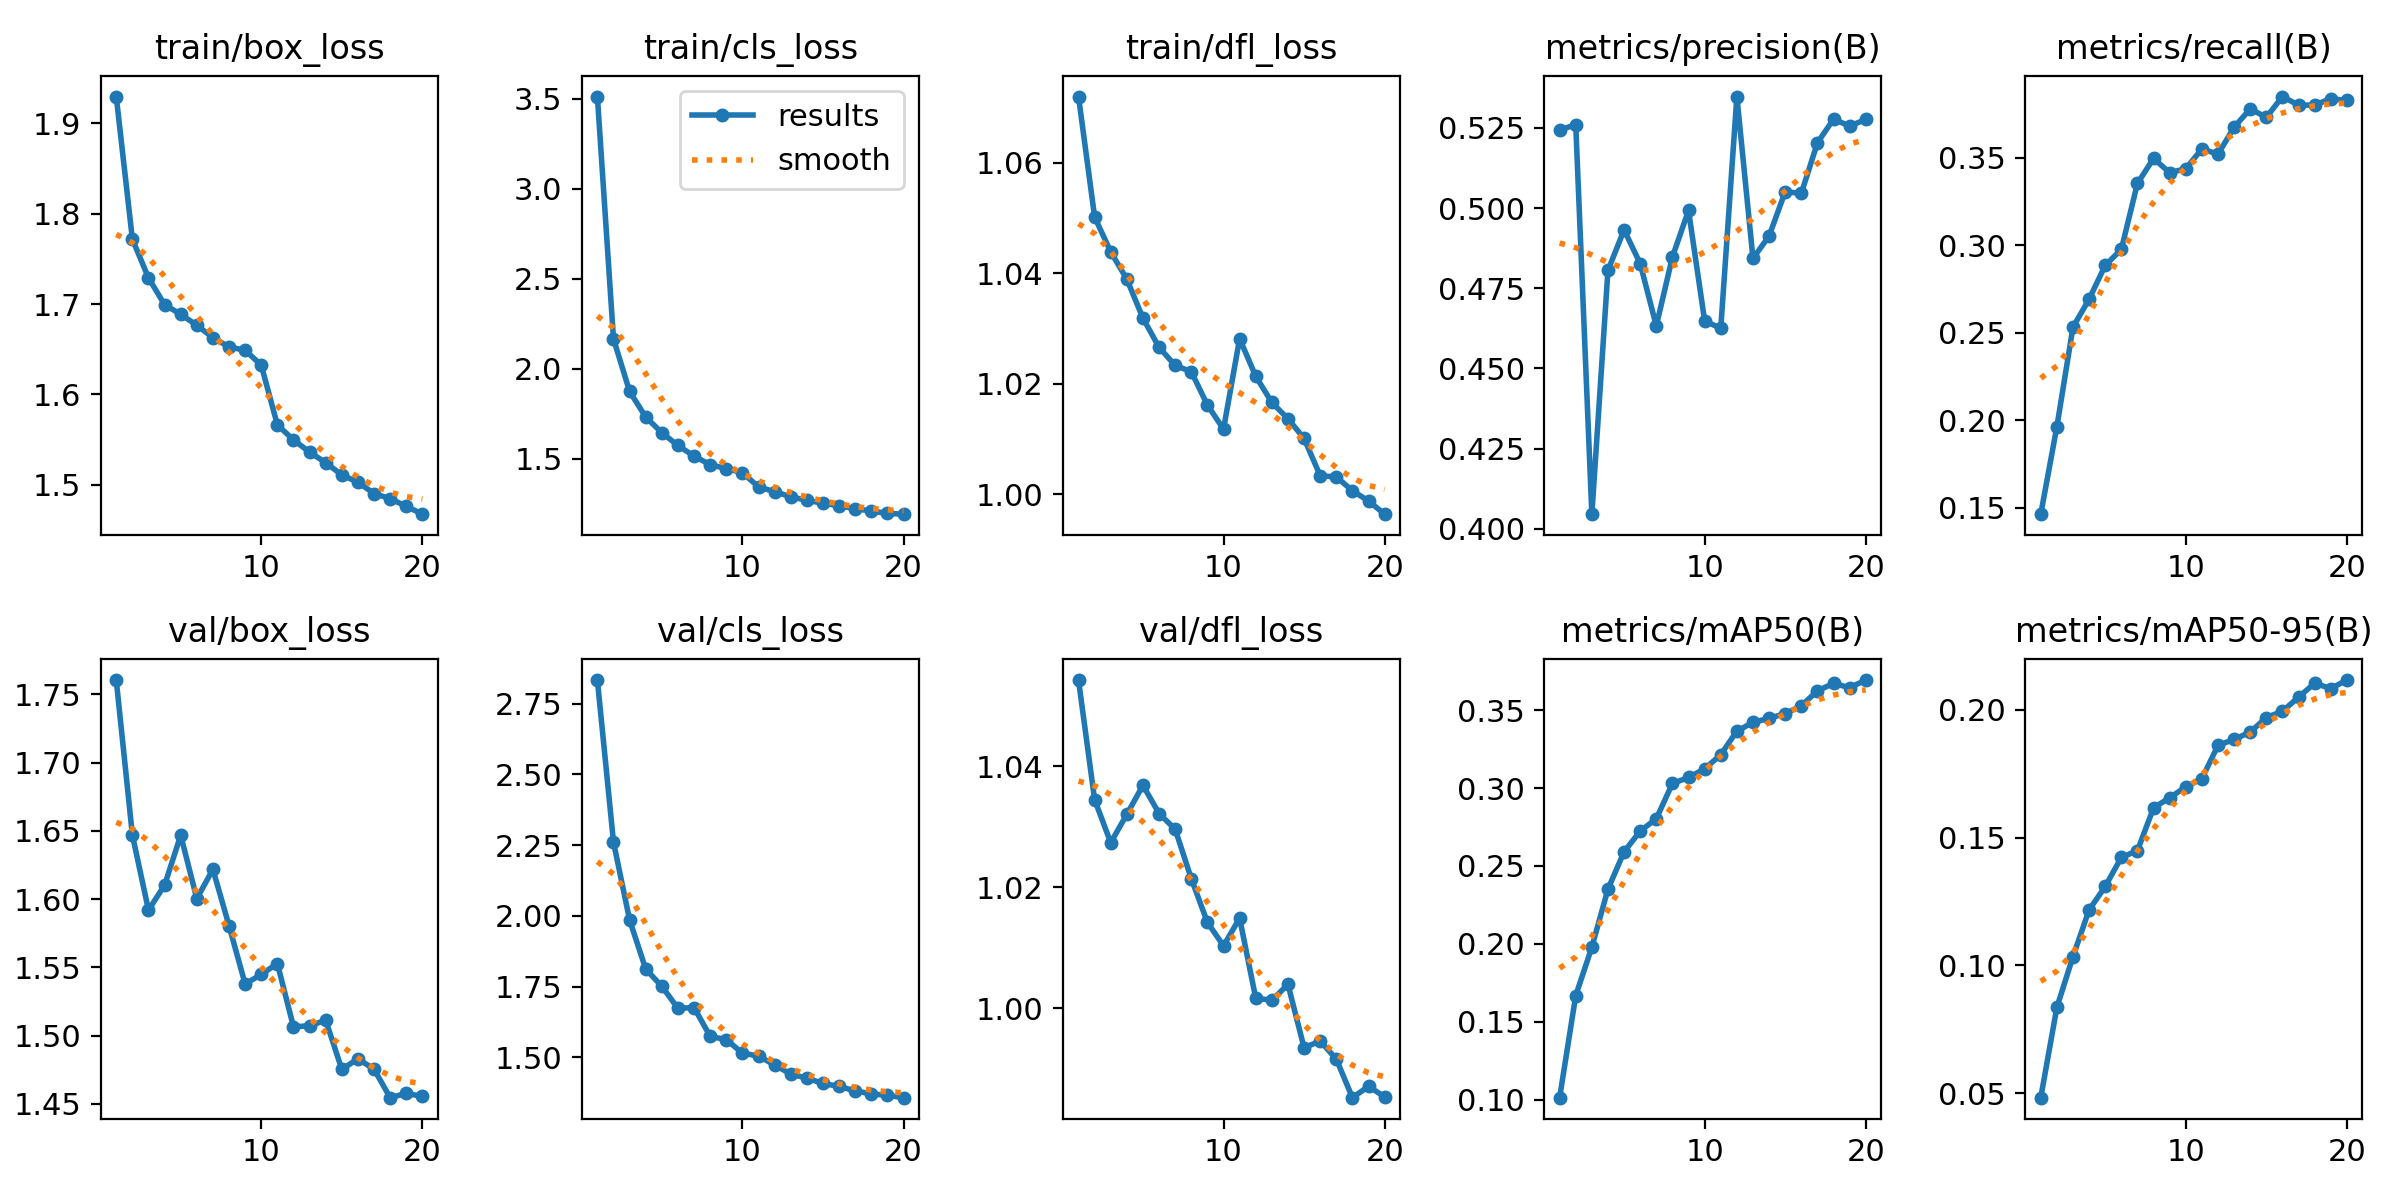

The data file committed next to this chart (first rows):
epoch, time, train/box_loss, train/cls_loss, train/dfl_loss, metrics/precision(B), metrics/recall(B), metrics/mAP50(B), metrics/mAP50-95(B), val/box_loss, val/cls_loss, val/dfl_loss, lr/pg0, lr/pg1, lr/pg2
1, 134.5, 1.93, 3.513, 1.072, 0.5244, 0.1462, 0.1013, 0.04833, 1.761, 2.833, 1.054, 0.0001189, 0.0001189, 0.0001189
2, 246.6, 1.772, 2.165, 1.05, 0.526, 0.1962, 0.1668, 0.08362, 1.647, 2.26, 1.035, 0.0002261, 0.0002261, 0.0002261
3, 350.1, 1.729, 1.873, 1.044, 0.4046, 0.2532, 0.1979, 0.1035, 1.592, 1.985, 1.027, 0.0003215, 0.0003215, 0.0003215
4, 466.2, 1.699, 1.731, 1.039, 0.4806, 0.2692, 0.2351, 0.1217, 1.61, 1.812, 1.032, 0.000304, 0.000304, 0.000304
5, 580.6, 1.689, 1.643, 1.032, 0.4932, 0.2885, 0.2591, 0.1309, 1.647, 1.751, 1.037, 0.0002863, 0.0002863, 0.0002863
6, 684.7, 1.676, 1.572, 1.027, 0.4827, 0.2977, 0.2724, 0.1422, 1.6, 1.673, 1.032, 0.0002686, 0.0002686, 0.0002686
7, 790.8, 1.663, 1.513, 1.023, 0.4633, 0.3354, 0.2803, 0.1449, 1.622, 1.676, 1.03, 0.000251, 0.000251, 0.000251
8, 896.9, 1.652, 1.466, 1.022, 0.4847, 0.3497, 0.3029, 0.1616, 1.581, 1.574, 1.021, 0.0002333, 0.0002333, 0.0002333
9, 1001, 1.649, 1.444, 1.016, 0.4993, 0.3416, 0.3068, 0.1656, 1.538, 1.562, 1.014, 0.0002156, 0.0002156, 0.0002156
10, 1104, 1.632, 1.422, 1.012, 0.4648, 0.3438, 0.3123, 0.1698, 1.545, 1.515, 1.01, 0.000198, 0.000198, 0.000198
11, 1212, 1.566, 1.342, 1.028, 0.4625, 0.3551, 0.3214, 0.173, 1.553, 1.504, 1.015, 0.0001803, 0.0001803, 0.0001803
12, 1313, 1.55, 1.316, 1.021, 0.5347, 0.3522, 0.3365, 0.186, 1.506, 1.473, 1.002, 0.0001626, 0.0001626, 0.0001626
13, 1415, 1.536, 1.287, 1.017, 0.4843, 0.3676, 0.3421, 0.1884, 1.507, 1.441, 1.001, 0.0001449, 0.0001449, 0.0001449
14, 1514, 1.524, 1.268, 1.014, 0.4913, 0.3781, 0.3448, 0.1912, 1.511, 1.426, 1.004, 0.0001273, 0.0001273, 0.0001273
15, 1614, 1.511, 1.251, 1.01, 0.5051, 0.3732, 0.3477, 0.1969, 1.475, 1.407, 0.9935, 0.0001096, 0.0001096, 0.0001096
16, 1716, 1.503, 1.238, 1.003, 0.5046, 0.3851, 0.3527, 0.1994, 1.483, 1.397, 0.9946, 9.19275e-05, 9.19275e-05, 9.19275e-05
17, 1818, 1.49, 1.22, 1.003, 0.5203, 0.3802, 0.3624, 0.2049, 1.475, 1.381, 0.9916, 7.4256e-05, 7.4256e-05, 7.4256e-05
18, 1921, 1.485, 1.208, 1.001, 0.5277, 0.3802, 0.3671, 0.2103, 1.455, 1.371, 0.9852, 5.65845e-05, 5.65845e-05, 5.65845e-05
19, 2022, 1.476, 1.195, 0.9988, 0.5256, 0.384, 0.3644, 0.2082, 1.458, 1.365, 0.9871, 3.8913e-05, 3.8913e-05, 3.8913e-05
20, 2124, 1.467, 1.19, 0.9964, 0.5276, 0.3829, 0.3693, 0.2116, 1.455, 1.357, 0.9854, 2.12415e-05, 2.12415e-05, 2.12415e-05
